10-way image classification set "Apple Blossom Images" from GitHub (19ngxuan/appleBlossomDataset); label vocabulary: BBCH stage 53, BBCH stage 54, BBCH stage 56, BBCH stage 57, BBCH stage 59, BBCH stage 61, BBCH stage 65, BBCH stage 67, BBCH stage 69, BBCH stage 71.

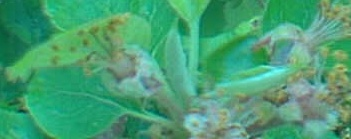
Label: BBCH stage 69

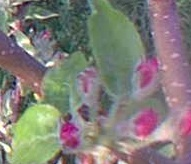
Label: BBCH stage 59

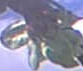
Label: BBCH stage 54

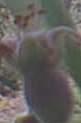
Label: BBCH stage 71

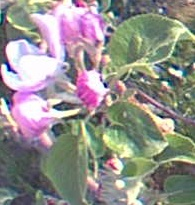
Label: BBCH stage 61

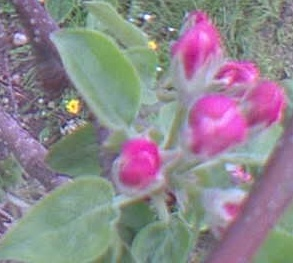
Label: BBCH stage 57
